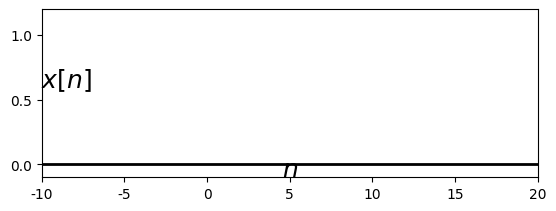

Here is the Python script that generated this plot: (Note: this script raises an exception after producing the figure.)
%matplotlib osx
import matplotlib.pyplot as plt
import matplotlib.lines as ln
import numpy as np
plt.close()

plt.rcParams['font.family'] = 'Times New Roman'

step = 1

fig = plt.figure(dpi=300)
#fig = plt.figure()
fig.patch.set_alpha(0.)

#(a)
ax =fig.add_subplot(211)
n = np.arange(-20, 20, step)
x = np.arange(0,10,step)
x = np.concatenate((x,x),axis=0)
x = np.concatenate((x,x),axis=0)
x = x/9
plt.xlim([-10, 20])
plt.ylim([-0.1, 1.2])
plt.axhline(0, color='k', linewidth=2)
ax.xaxis.set_label_coords(1.03, 0.12)
ax.yaxis.set_label_coords(0.05,1.02)
plt.xlabel('$n$', fontsize=18)
plt.ylabel('$x[n]$', fontsize=18, rotation=0)
#plt.xticks([0,1,2,3,4,5,6])
plt.yticks([0, 0.5, 1])

markerline, stemlines, baseline = plt.stem(n,x, color='k')
plt.setp(markerline, 'markerfacecolor', 'k')
plt.setp(stemlines, 'color', 'k')
plt.setp(baseline, 'color', 'k')

plt.text(5, -0.4, '(a)', ha = 'center', va = 'center', fontsize=18)

######
# (b)
ax =fig.add_subplot(212)

n = np.arange(-20, 20, step)
x = np.exp(n*0.25)
x[-20:0] = 0

plt.xlim([-10, 20])
plt.ylim([0.0, 125])
plt.axhline(0, color='k', linewidth=2)
ax.xaxis.set_label_coords(1.03, 0.12)
ax.yaxis.set_label_coords(0.05,1.02)
plt.xlabel('$n$', fontsize=18)
plt.ylabel('$x[n]$', fontsize=18, rotation=0)
#plt.xticks([0,1,2,3,4,5,6])
plt.yticks([0, 50, 100])

markerline, stemlines, baseline = plt.stem(n,x, color='k')
plt.setp(markerline, 'markerfacecolor', 'k')
plt.setp(stemlines, 'color', 'k')
plt.setp(baseline, 'color', 'k')

plt.text(5, -30, '(b)', ha = 'center', va = 'center', fontsize=18)

plt.subplots_adjust(left=None, bottom=None, right=None, top=None, wspace=None, hspace=0.5)
plt.savefig('./figures/fig2.29.eps')
plt.show()


plt.close()




